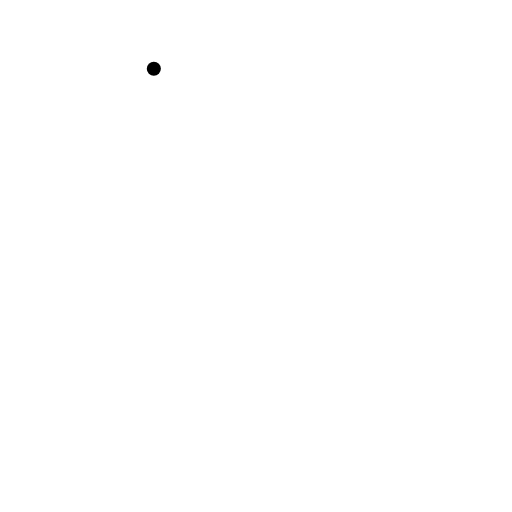
t = 0.00 s
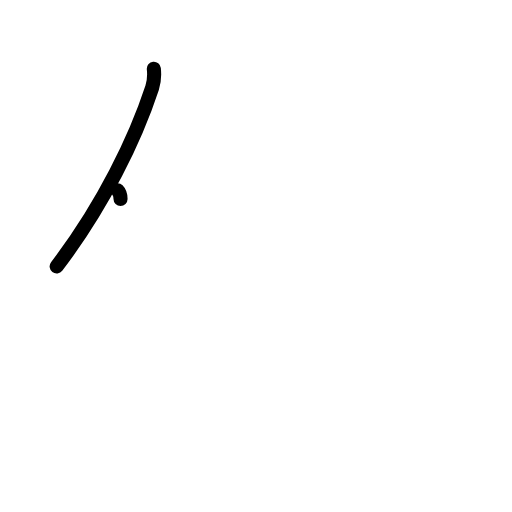
t = 1.17 s
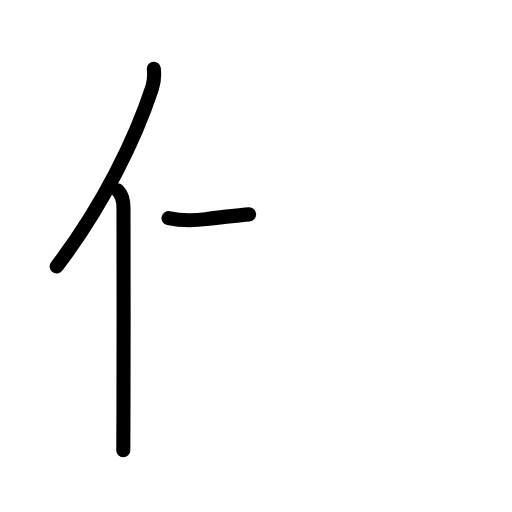
t = 2.42 s
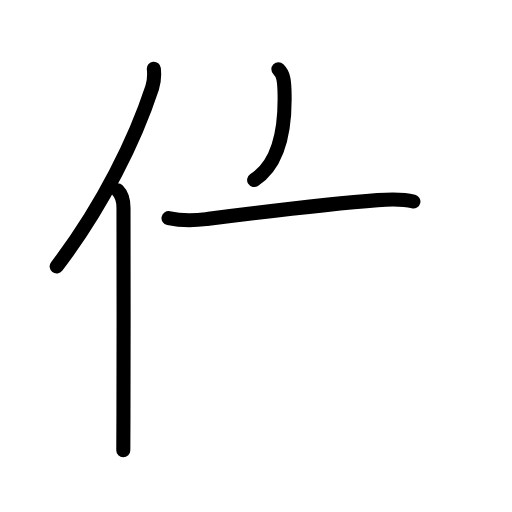
t = 3.63 s
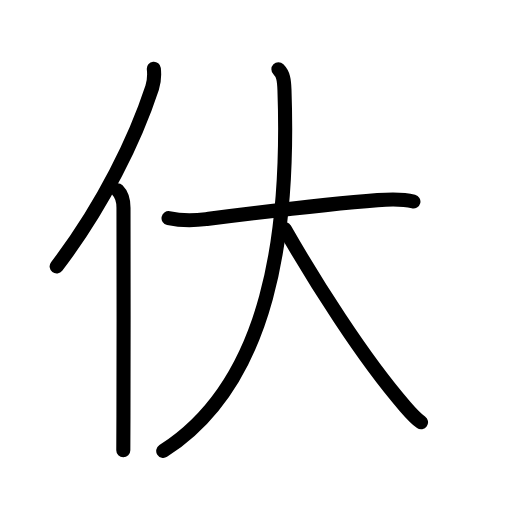
t = 4.75 s
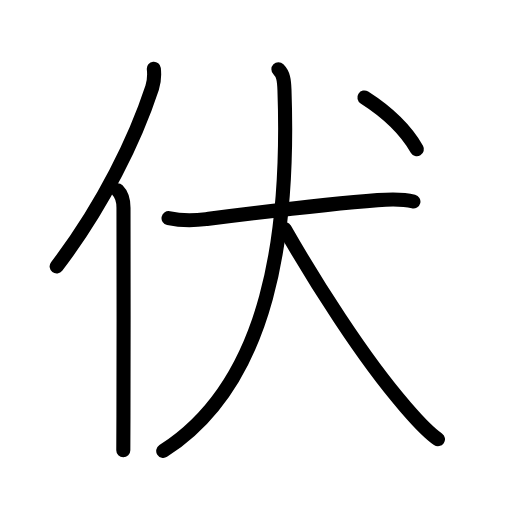
t = 6.00 s

The animated SVG that drew these frames (rendered in a browser with its animation timeline set to each time). Animation: 18 SMIL elements (animate=18); one cycle of 6.00 s.

<?xml version="1.0" encoding="UTF-8"?>
<!--
AniKanjiVG is licensed by CC-BY-SA Paul C. Sommerhoff (https://bitbucket.org/sommerhoff/anikanjivg).
AniKanjiVG uses KanjiVG which is licensed by CC-BY-SA Ulrich Apel (http://kanjivg.tagaini.net).
See also http://creativecommons.org/licenses/by-sa/3.0/
-->
<svg xmlns:kvg='http://kanjivg.tagaini.net' xmlns='http://www.w3.org/2000/svg' width='109' height='109' viewBox='0 0 109 109' style='fill:none;stroke:#000000;stroke-width:3;stroke-linecap:round;stroke-linejoin:round;' id="kvg:kanji_04f0f"><g id="kvg:04f0f" kvg:element="伏"><g id="kvg:04f0f-g1" kvg:element="亻" kvg:variant="true" kvg:original="人" kvg:position="left" kvg:radical="general"><path id="kvg:04f0f-s1" kvg:type="㇒" d="M32.75,14.64c0.13,1.23,0.12,2.57-0.36,4.04C28.88,29.38,22,43.75,12.06,56.72"><animate attributeName="d" begin="0.0s" dur="0.5s" from="M32.75,14.64C32.75,14.64,32.75,14.64,32.75,14.64" to="M32.75,14.64c0.13,1.23,0.12,2.57-0.36,4.04" />
<animate attributeName="d" begin="0.5s" dur="0.5s" from="M32.75,14.64c0.13,1.23,0.12,2.57-0.36,4.04c0,0,0,0,0,0,0" to="M32.75,14.64c0.13,1.23,0.12,2.57-0.36,4.04C28.88,29.38,22,43.75,12.06,56.72" />
</path>
<path id="kvg:04f0f-s2" kvg:type="㇑" d="M25.03,40.5c0.92,0.92,1.26,2.12,1.26,3.73c0,10.5,0.06,32.2-0.01,44.52c-0.02,2.96-0.03,5.43-0.03,7.12"><animate attributeName="d" begin="1.0s" dur="0.3333333333333333s" from="M25.03,40.5C25.03,40.5,25.03,40.5,25.03,40.5" to="M25.03,40.5c0.92,0.92,1.26,2.12,1.26,3.73" />
<animate attributeName="d" begin="1.3333333333333333s" dur="0.3333333333333333s" from="M25.03,40.5c0.92,0.92,1.26,2.12,1.26,3.73c0,0,0,0,0,0,0" to="M25.03,40.5c0.92,0.92,1.26,2.12,1.26,3.73c0,10.5,0.06,32.2-0.01,44.52" />
<animate attributeName="d" begin="1.6666666666666665s" dur="0.3333333333333333s" from="M25.03,40.5c0.92,0.92,1.26,2.12,1.26,3.73c0,10.5,0.06,32.2-0.01,44.52c0,0,0,0,0,0,0" to="M25.03,40.5c0.92,0.92,1.26,2.12,1.26,3.73c0,10.5,0.06,32.2-0.01,44.52c-0.02,2.96-0.03,5.43-0.03,7.12" />
<animate attributeName="d" begin="0s" dur="1.0s" from="M-100,-100" to="M-100,-100" />
</path>
</g>
<g id="kvg:04f0f-g2" kvg:element="犬" kvg:position="right"><g id="kvg:04f0f-g3" kvg:element="大"><path id="kvg:04f0f-s3" kvg:type="㇐" d="M35.88,46.44c2.62,0.56,5.59,0.51,7.99,0.21c9.12-1.15,24.88-3.15,36.52-4.04c2.63-0.2,5.03-0.36,7.62,0.29"><animate attributeName="d" begin="2.0s" dur="0.3333333333333333s" from="M35.88,46.44C35.88,46.44,35.88,46.44,35.88,46.44" to="M35.88,46.44c2.62,0.56,5.59,0.51,7.99,0.21" />
<animate attributeName="d" begin="2.3333333333333335s" dur="0.3333333333333333s" from="M35.88,46.44c2.62,0.56,5.59,0.51,7.99,0.21c0,0,0,0,0,0,0" to="M35.88,46.44c2.62,0.56,5.59,0.51,7.99,0.21c9.12-1.15,24.88-3.15,36.52-4.04" />
<animate attributeName="d" begin="2.6666666666666665s" dur="0.3333333333333333s" from="M35.88,46.44c2.62,0.56,5.59,0.51,7.99,0.21c9.12-1.15,24.88-3.15,36.52-4.04c0,0,0,0,0,0,0" to="M35.88,46.44c2.62,0.56,5.59,0.51,7.99,0.21c9.12-1.15,24.88-3.15,36.52-4.04c2.63-0.2,5.03-0.36,7.62,0.29" />
<animate attributeName="d" begin="0s" dur="2.0s" from="M-100,-100" to="M-100,-100" />
</path>
<path id="kvg:04f0f-s4" kvg:type="㇒" d="M59.27,14.75c1.05,1.05,1.21,2.25,1.29,4.36C61.62,49.25,57.62,81.38,34.75,96"><animate attributeName="d" begin="3.0s" dur="0.5s" from="M59.27,14.75C59.27,14.75,59.27,14.75,59.27,14.75" to="M59.27,14.75c1.05,1.05,1.21,2.25,1.29,4.36" />
<animate attributeName="d" begin="3.5s" dur="0.5s" from="M59.27,14.75c1.05,1.05,1.21,2.25,1.29,4.36c0,0,0,0,0,0,0" to="M59.27,14.75c1.05,1.05,1.21,2.25,1.29,4.36C61.62,49.25,57.62,81.38,34.75,96" />
<animate attributeName="d" begin="0s" dur="3.0s" from="M-100,-100" to="M-100,-100" />
</path>
<path id="kvg:04f0f-s5" kvg:type="㇏" d="M60.62,48.75c6.22,10.89,16.59,27.39,25.41,37.54c2.16,2.49,4.48,5.32,7.21,7.21"><animate attributeName="d" begin="4.0s" dur="0.5s" from="M60.62,48.75C60.62,48.75,60.62,48.75,60.62,48.75" to="M60.62,48.75c6.22,10.89,16.59,27.39,25.41,37.54" />
<animate attributeName="d" begin="4.5s" dur="0.5s" from="M60.62,48.75c6.22,10.89,16.59,27.39,25.41,37.54c0,0,0,0,0,0,0" to="M60.62,48.75c6.22,10.89,16.59,27.39,25.41,37.54c2.16,2.49,4.48,5.32,7.21,7.21" />
<animate attributeName="d" begin="0s" dur="4.0s" from="M-100,-100" to="M-100,-100" />
</path>
</g>
<g id="kvg:04f0f-g4" kvg:element="丶"><path id="kvg:04f0f-s6" kvg:type="㇔" d="M77.58,20.75c5.29,3.38,8.93,7.09,11.17,11"><animate attributeName="d" begin="5.0s" dur="1.0s" from="M77.58,20.75C77.58,20.75,77.58,20.75,77.58,20.75" to="M77.58,20.75c5.29,3.38,8.93,7.09,11.17,11" />
<animate attributeName="d" begin="0s" dur="5.0s" from="M-100,-100" to="M-100,-100" />
</path>
</g>
</g>
</g>
</svg>
